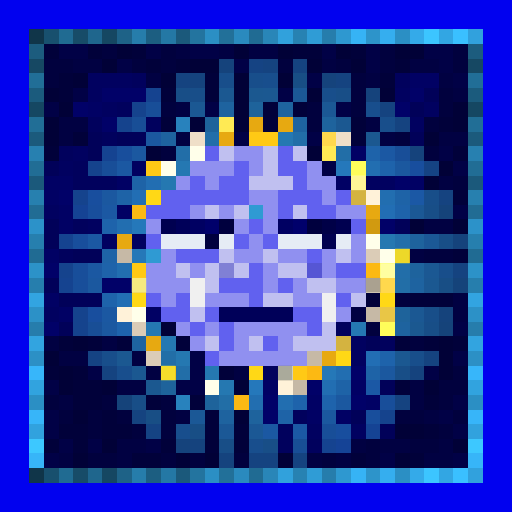
t = 0.00 s
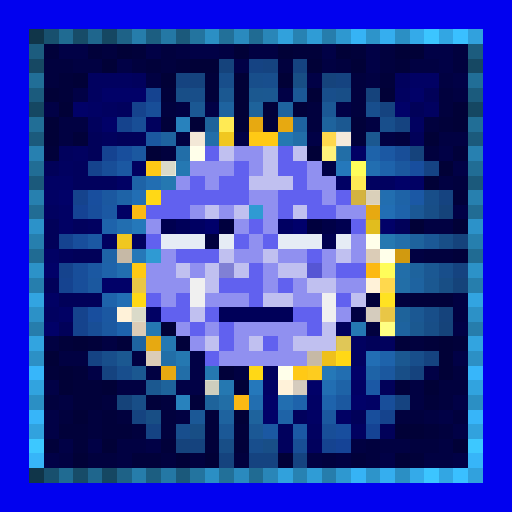
t = 0.63 s
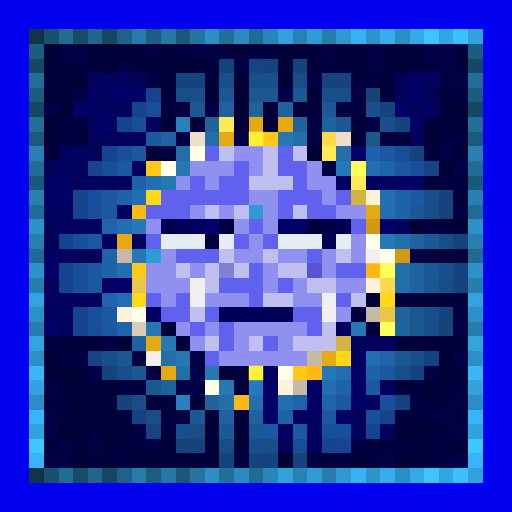
t = 1.25 s
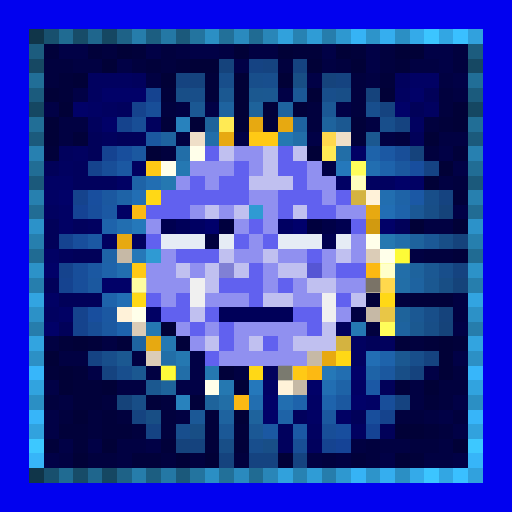
t = 1.88 s
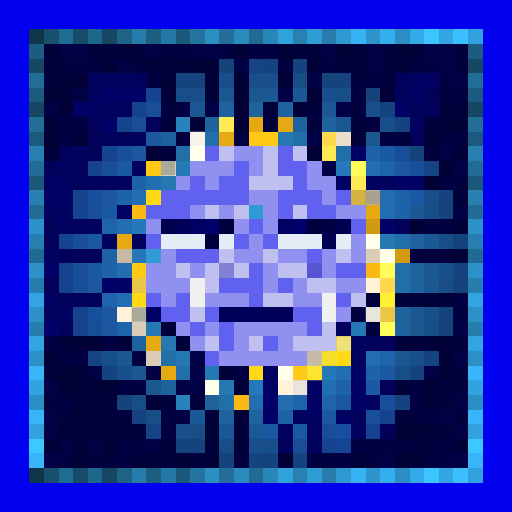
t = 2.50 s
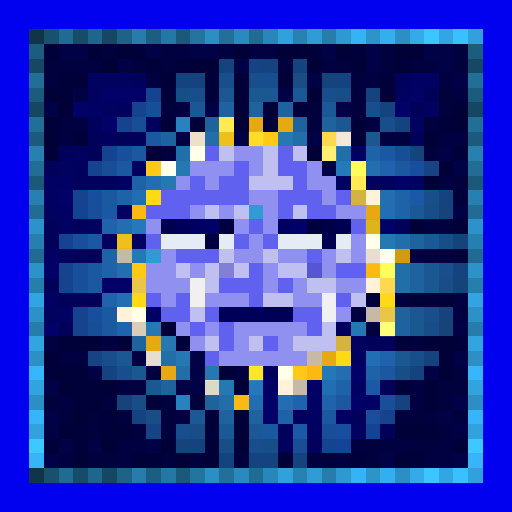
t = 3.13 s

The animated SVG that drew these frames (rendered in a browser with its animation timeline set to each time). Animation: 1 CSS @keyframes rule; one cycle of 3.75 s, repeats indefinitely.

<svg viewBox="0 0 35 35" shape-rendering="crispEdges" xmlns="http://www.w3.org/2000/svg"><style>@keyframes pop{0%,100%{opacity:0}18%{opacity:1}36%{opacity:0}}.a00{animation:pop 2s linear 0.00s infinite}.a01{animation:pop 2s linear -0.25s infinite}.a02{animation:pop 2s linear -0.50s infinite}.a03{animation:pop 2s linear -0.75s infinite}.a04{animation:pop 2s linear -1.00s infinite}.a05{animation:pop 2s linear -1.25s infinite}.a06{animation:pop 2s linear -1.50s infinite}.a07{animation:pop 2s linear -1.75s infinite}</style><rect width="35" height="35" fill="#0101ef"/><path fill="#103549" d="M2 2h1v1H2zM2 32h1v1H2z"/><path fill="#18506e" d="M3 2h1v1H3zM3 32h1v1H3z"/><path fill="#206b92" d="M4 2h1v1H4zM4 32h1v1H4z"/><path fill="#174c68" d="M5 2h1v1H5zM5 32h1v1H5z"/><path fill="#1f668d" d="M6 2h1v1H6zM6 32h1v1H6z"/><path fill="#154762" d="M7 2h1v1H7zM2 7h1v1H2zM32 7h1v1H32zM7 32h1v1H7z"/><path fill="#1e6287" d="M8 2h1v1H8zM8 32h1v1H8z"/><path fill="#267dab" d="M9 2h1v1H9zM9 32h1v1H9z"/><path fill="#1c5e81" d="M10 2h1v1H10zM10 32h1v1H10z"/><path fill="#2478a5" d="M11 2h1v1H11zM11 32h1v1H11z"/><path fill="#1b597b" d="M12 2h1v1H12zM2 12h1v1H2zM32 12h1v1H32zM12 32h1v1H12z"/><path fill="#23749f" d="M13 2h1v1H13zM13 32h1v1H13z"/><path fill="#2b8fc4" d="M14 2h1v1H14zM27 2h1v1H27zM2 27h1v1H2zM32 27h1v1H32zM14 32h1v1H14zM27 32h1v1H27z"/><path fill="#227099" d="M15 2h1v1H15zM15 32h1v1H15z"/><path fill="#2a8abe" d="M16 2h1v1H16zM16 32h1v1H16z"/><path fill="#206b93" d="M17 2h1v1H17zM2 17h1v1H2zM32 17h1v1H32zM17 32h1v1H17z"/><path fill="#2986b8" d="M18 2h1v1H18zM18 32h1v1H18z"/><path fill="#31a1dc" d="M19 2h1v1H19zM19 32h1v1H19z"/><path fill="#2782b2" d="M20 2h1v1H20zM20 32h1v1H20z"/><path fill="#2f9cd6" d="M21 2h1v1H21zM21 32h1v1H21z"/><path fill="#267dac" d="M22 2h1v1H22zM2 22h1v1H2zM32 22h1v1H32zM22 32h1v1H22z"/><path fill="#2e98d0" d="M23 2h1v1H23zM23 32h1v1H23z"/><path fill="#36b3f5" d="M24 2h1v1H24zM24 32h1v1H24z"/><path fill="#2d94ca" d="M25 2h1v1H25zM25 32h1v1H25z"/><path fill="#35aeef" d="M26 2h1v1H26zM26 32h1v1H26z"/><path fill="#34aae9" d="M28 2h1v1H28zM28 32h1v1H28z"/><path fill="#3cc5ff" d="M29 2h1v1H29zM29 32h1v1H29z"/><path fill="#32a6e3" d="M30 2h1v1H30zM30 32h1v1H30z"/><path fill="#3ac0ff" d="M31 2h1v1H31zM31 32h1v1H31z"/><path fill="#31a1dd" d="M32 2h1v1H32zM32 32h1v1H32z"/><path fill="#1c5c7e" d="M2 3h1v1H2zM32 3h1v1H32z"/><path fill="#01013a" d="M3 3h1v1H3zM6 3h1v1H6zM9 3h1v1H9zM20 3h2v1H20zM24 3h1v1H24zM10 4h1v1H10zM12 4h1v1H12zM27 4h1v1H27zM4 5h1v1H4zM14 5h1v1H14zM26 5h1v1H26zM4 6h1v1H4zM11 6h1v1H11zM14 6h1v1H14zM18 7h1v1H18zM20 7h1v1H20zM11 8h1v1H11zM18 8h1v1H18zM24 8h1v1H24zM30 8h1v1H30zM5 9h1v1H5zM24 9h1v1H24zM3 10h1v1H3zM31 10h1v1H31zM31 13h1v1H31zM31 17h1v1H31zM25 20h1v1H25zM28 20h3v1H28zM4 23h1v1H4zM6 23h1v1H6zM8 23h1v1H8zM12 23h1v1H12zM27 23h1v1H27zM29 23h1v1H29zM31 23h1v1H31zM3 25h1v1H3zM5 25h1v1H5zM15 25h1v1H15zM5 26h2v1H5zM27 26h1v1H27zM5 27h2v1H5zM10 27h1v1H10zM13 27h1v1H13zM29 27h1v1H29zM7 28h1v1H7zM14 28h1v1H14zM4 29h2v1H4zM7 29h2v1H7zM14 29h1v1H14zM16 29h1v1H16zM29 29h1v1H29zM3 30h1v1H3zM5 30h1v1H5zM11 30h1v1H11zM14 30h1v1H14zM16 30h1v1H16zM9 31h2v1H9zM24 31h1v1H24zM28 31h1v1H28z"/><path fill="#010146" d="M4 3h2v1H4zM10 3h1v1H10zM13 3h2v1H13zM22 3h1v1H22zM25 3h1v1H25zM29 3h2v1H29zM8 4h1v1H8zM16 4h1v1H16zM25 4h1v1H25zM30 4h1v1H30zM21 5h1v1H21zM31 5h1v1H31zM5 6h1v1H5zM19 6h1v1H19zM3 7h1v1H3zM14 7h1v1H14zM23 7h1v1H23zM16 9h1v1H16zM21 9h1v1H21zM30 10h1v1H30zM22 11h1v1H22zM31 11h1v1H31zM31 14h1v1H31zM31 22h1v1H31zM13 24h1v1H13zM31 24h1v1H31zM6 25h1v1H6zM13 25h1v1H13zM29 25h1v1H29zM3 26h1v1H3zM12 26h2v1H12zM31 27h1v1H31zM3 28h1v1H3zM30 28h1v1H30zM3 29h1v1H3zM31 29h1v1H31zM4 30h1v1H4zM6 30h1v1H6zM10 30h1v1H10zM3 31h1v1H3zM26 31h1v1H26zM31 31h1v1H31z"/><path fill="#01013e" d="M7 3h1v1H7zM11 3h1v1H11zM26 3h1v1H26zM31 3h1v1H31zM3 4h2v1H3zM9 4h1v1H9zM11 4h1v1H11zM19 4h1v1H19zM23 4h1v1H23zM26 4h1v1H26zM31 4h1v1H31zM3 5h1v1H3zM24 5h1v1H24zM24 6h1v1H24zM30 6h1v1H30zM11 7h1v1H11zM21 7h1v1H21zM24 7h1v1H24zM30 7h1v1H30zM21 8h1v1H21zM29 8h1v1H29zM27 9h1v1H27zM11 10h1v1H11zM29 10h1v1H29zM31 12h1v1H31zM29 17h2v1H29zM27 20h1v1H27zM25 22h1v1H25zM28 23h1v1H28zM31 25h1v1H31zM30 26h2v1H30zM3 27h1v1H3zM7 27h1v1H7zM11 27h1v1H11zM30 27h1v1H30zM4 28h1v1H4zM6 28h1v1H6zM8 28h1v1H8zM11 28h1v1H11zM27 28h2v1H27zM31 28h1v1H31zM6 29h1v1H6zM9 29h1v1H9zM11 29h1v1H11zM30 29h1v1H30zM25 30h1v1H25zM28 30h2v1H28zM6 31h2v1H6zM11 31h1v1H11zM13 31h1v1H13zM16 31h1v1H16zM22 31h1v1H22zM25 31h1v1H25z"/><path fill="#010137" d="M8 3h1v1H8zM16 3h1v1H16zM19 3h1v1H19zM23 3h1v1H23zM27 3h2v1H27zM7 4h1v1H7zM13 4h2v1H13zM21 4h1v1H21zM24 4h1v1H24zM5 5h1v1H5zM11 5h1v1H11zM16 5h1v1H16zM19 5h1v1H19zM3 6h1v1H3zM16 6h1v1H16zM21 6h1v1H21zM26 6h1v1H26zM4 7h1v1H4zM16 7h1v1H16zM31 7h1v1H31zM3 8h1v1H3zM13 8h1v1H13zM16 8h1v1H16zM31 8h1v1H31zM3 9h1v1H3zM29 9h1v1H29zM10 10h1v1H10zM21 10h1v1H21zM30 11h1v1H30zM29 12h1v1H29zM28 15h1v1H28zM31 15h1v1H31zM11 22h1v1H11zM5 23h1v1H5zM30 23h1v1H30zM3 24h1v1H3zM30 24h1v1H30zM4 25h1v1H4zM30 25h1v1H30zM4 26h1v1H4zM7 26h1v1H7zM16 26h1v1H16zM29 26h1v1H29zM5 28h1v1H5zM16 28h1v1H16zM27 29h2v1H27zM7 30h1v1H7zM31 30h1v1H31zM5 31h1v1H5zM12 31h1v1H12zM14 31h1v1H14zM19 31h1v1H19zM27 31h1v1H27z"/><path fill="#010142" d="M12 3h1v1H12zM15 3h1v1H15zM17 3h2v1H17zM5 4h2v1H5zM22 4h1v1H22zM28 4h2v1H28zM10 5h1v1H10zM25 5h1v1H25zM30 5h1v1H30zM31 6h1v1H31zM12 7h1v1H12zM4 8h2v1H4zM25 8h1v1H25zM4 9h1v1H4zM12 9h1v1H12zM26 9h1v1H26zM30 9h2v1H30zM30 12h1v1H30zM29 15h2v1H29zM28 17h1v1H28zM31 20h1v1H31zM24 21h1v1H24zM31 21h1v1H31zM3 23h1v1H3zM7 23h1v1H7zM4 24h2v1H4zM9 24h1v1H9zM10 25h1v1H10zM16 25h1v1H16zM8 26h2v1H8zM28 26h1v1H28zM4 27h1v1H4zM28 27h1v1H28zM12 28h1v1H12zM29 28h1v1H29zM8 30h2v1H8zM24 30h1v1H24zM26 30h2v1H26zM30 30h1v1H30zM4 31h1v1H4zM8 31h1v1H8zM21 31h1v1H21zM23 31h1v1H23zM29 31h2v1H29z"/><path fill="#164863" d="M2 4h1v1H2zM32 4h1v1H32z"/><path fill="#15437c" d="M15 4h1v1H15zM22 5h1v1H22zM25 6h1v1H25zM28 10h1v1H28zM31 16h1v1H31zM30 21h1v1H30zM12 30h1v1H12z"/><path fill="#154383" d="M17 4h1v1H17zM29 11h1v1H29zM6 24h1v1H6zM10 29h1v1H10z"/><path fill="#154380" d="M18 4h1v1H18zM20 4h1v1H20zM12 5h1v1H12zM23 5h1v1H23zM26 7h1v1H26zM27 8h1v1H27zM30 13h1v1H30zM31 18h1v1H31zM29 24h1v1H29zM7 25h1v1H7zM27 27h1v1H27zM9 28h1v1H9zM17 31h2v1H17zM20 31h1v1H20z"/><path fill="#216e97" d="M2 5h1v1H2zM32 5h1v1H32z"/><path fill="#010160" d="M6 5h3v1H6zM6 6h1v1H6zM27 6h1v1H27zM7 7h1v1H7zM29 7h1v1H29zM28 8h1v1H28zM5 10h1v1H5zM4 11h1v1H4zM9 11h1v1H9zM25 12h2v1H25zM3 14h1v1H3zM6 15h1v1H6zM7 16h1v1H7zM9 16h1v1H9zM3 21h1v1H3zM24 23h1v1H24zM24 24h1v1H24zM21 29h1v1H21zM24 29h1v1H24z"/><path fill="#01015d" d="M9 5h1v1H9zM27 5h1v1H27zM8 7h1v1H8zM6 8h1v1H6zM10 8h1v1H10zM7 9h1v1H7zM4 10h1v1H4zM5 11h1v1H5zM5 12h3v1H5zM5 15h1v1H5zM4 17h1v1H4zM23 22h1v1H23zM26 23h1v1H26zM18 25h1v1H18zM20 28h1v1H20zM19 29h1v1H19zM19 30h1v1H19zM21 30h1v1H21z"/><path fill="#15437e" d="M13 5h1v1H13zM28 25h1v1H28zM13 30h1v1H13zM15 31h1v1H15z"/><path fill="#184e8b" d="M15 5h1v1H15zM17 5h1v1H17zM22 6h1v1H22zM26 8h1v1H26zM30 18h1v1H30zM7 24h1v1H7zM28 24h1v1H28z"/><path fill="#184e8d" d="M18 5h1v1H18zM25 7h1v1H25zM8 25h1v1H8zM12 29h1v1H12zM17 30h1v1H17z"/><path fill="#184e85" d="M20 5h1v1H20zM30 19h1v1H30zM10 28h1v1H10zM13 29h1v1H13z"/><path fill="#010164" d="M28 5h2v1H28zM6 7h1v1H6zM24 10h1v1H24zM3 12h2v1H3zM8 12h1v1H8zM23 12h1v1H23zM28 12h1v1H28zM3 13h1v1H3zM4 14h1v1H4zM8 14h1v1H8zM4 15h1v1H4zM3 17h1v1H3zM3 20h1v1H3zM4 21h1v1H4zM10 21h1v1H10zM18 26h1v1H18zM24 26h1v1H24zM21 27h1v1H21zM25 27h1v1H25zM21 28h1v1H21zM23 28h1v1H23z"/><path fill="#1b5b7d" d="M2 6h1v1H2zM32 6h1v1H32z"/><path fill="#010168" d="M7 6h3v1H7zM28 6h1v1H28zM5 7h1v1H5zM27 7h1v1H27zM7 8h1v1H7zM27 12h1v1H27zM4 13h1v1H4zM26 15h1v1H26zM3 18h1v1H3zM7 19h2v1H7zM3 22h1v1H3zM24 25h1v1H24zM21 26h1v1H21zM18 27h1v1H18zM24 27h1v1H24zM18 28h1v1H18z"/><path fill="#154390" d="M10 6h1v1H10zM4 16h1v1H4zM4 19h1v1H4zM22 30h1v1H22z"/><path fill="#184e87" d="M12 6h1v1H12zM23 6h1v1H23zM29 14h1v1H29zM30 16h1v1H30zM29 22h1v1H29zM27 25h1v1H27zM9 27h1v1H9zM15 30h1v1H15zM18 30h1v1H18z"/><path fill="#184e89" d="M13 6h1v1H13zM29 13h1v1H29zM29 21h1v1H29z"/><path fill="#1b5891" d="M15 6h1v1H15zM18 6h1v1H18zM23 8h1v1H23zM29 19h1v1H29zM8 24h1v1H8zM27 24h1v1H27zM9 25h1v1H9z"/><path fill="#1b5890" d="M17 6h1v1H17zM25 9h1v1H25zM28 22h1v1H28zM10 26h1v1H10z"/><path fill="#1b5896" d="M20 6h1v1H20zM29 16h1v1H29zM13 28h1v1H13zM15 29h1v1H15z"/><path fill="#010159" d="M29 6h1v1H29zM28 7h1v1H28zM6 9h1v1H6zM8 9h2v1H8zM28 9h1v1H28zM6 10h1v1H6zM3 11h1v1H3zM3 15h1v1H3zM27 15h1v1H27zM3 16h1v1H3zM5 17h2v1H5zM3 19h1v1H3zM4 20h3v1H4zM4 22h1v1H4zM25 23h1v1H25zM26 26h1v1H26zM24 28h1v1H24zM26 29h1v1H26z"/><path fill="#15438d" d="M9 7h1v1H9zM8 8h1v1H8zM6 11h1v1H6zM5 13h1v1H5zM4 18h1v1H4zM5 21h1v1H5zM5 22h1v1H5zM26 28h1v1H26z"/><path fill="#184e98" d="M10 7h1v1H10zM27 10h1v1H27zM7 11h1v1H7zM22 29h1v1H22z"/><path fill="#1b5893" d="M13 7h1v1H13zM29 18h1v1H29zM28 21h1v1H28z"/><path fill="#1e639f" d="M15 7h1v1H15zM19 7h1v1H19zM11 9h1v1H11zM27 22h1v1H27zM15 28h1v1H15z"/><path fill="#1e639b" d="M17 7h1v1H17zM14 8h1v1H14zM27 21h1v1H27zM11 26h1v1H11zM14 27h1v1H14z"/><path fill="#1b5895" d="M22 7h1v1H22zM28 14h1v1H28zM17 29h1v1H17z"/><path fill="#216e96" d="M2 8h1v1H2zM32 8h1v1H32z"/><path fill="#184e96" d="M9 8h1v1H9zM6 22h1v1H6zM20 30h1v1H20z"/><path fill="#2882bd" d="M12 8h1v1H12zM12 27h1v1H12z"/><path fill="#ffea54" d="M15 8h1v1H15zM22 10h1v1H22zM24 12h1v1H24z"/><path fill="#e7a911" d="M17 8h1v1H17zM19 8h1v1H19zM15 9h1v1H15zM25 14h1v1H25zM8 16h1v1H8zM10 23h1v1H10zM22 24h1v1H22zM11 25h1v1H11z"/><path fill="#1e63a0" d="M20 8h1v1H20zM28 19h1v1H28zM9 23h1v1H9z"/><path fill="#1e639d" d="M22 8h1v1H22zM28 16h1v1H28zM28 18h1v1H28zM17 28h1v1H17z"/><path fill="#1b5a7c" d="M2 9h1v1H2zM32 9h1v1H32z"/><path fill="#1b58a0" d="M10 9h1v1H10zM9 10h1v1H9zM7 13h1v1H7zM7 22h1v1H7zM23 27h1v1H23z"/><path fill="#efdfc8" d="M13 9h1v1H13zM23 9h1v1H23z"/><path fill="#226ea9" d="M14 9h1v1H14zM27 18h1v1H27z"/><path fill="#ffc915" d="M17 9h2v1H17zM10 11h1v1H10zM9 18h1v1H9zM20 25h1v1H20z"/><path fill="#2578b2" d="M19 9h1v1H19zM12 11h1v1H12zM11 23h1v1H11z"/><path fill="#226ea8" d="M20 9h1v1H20zM12 10h1v1H12zM12 25h1v1H12z"/><path fill="#ffd84d" d="M22 9h1v1H22zM26 19h1v1H26z"/><path fill="#2780b0" d="M2 10h1v1H2zM32 10h1v1H32z"/><path fill="#154391" d="M7 10h1v1H7z"/><path fill="#184e9c" d="M8 10h1v1H8zM6 14h1v1H6zM5 16h1v1H5zM25 28h1v1H25z"/><path fill="#ffffea" d="M13 10h1v1H13zM11 11h1v1H11zM25 16h1v1H25zM26 17h1v1H26zM9 21h1v1H9zM19 25h1v1H19zM14 26h1v1H14z"/><path fill="#6161ef" d="M14 10h1v1H14zM19 10h1v1H19zM16 11h1v1H16zM19 11h2v1H19zM13 12h1v1H13zM15 12h2v1H15zM20 12h1v1H20zM11 13h6v1H11zM19 13h3v1H19zM23 13h1v1H23zM10 14h3v1H10zM19 14h1v1H19zM21 14h2v1H21zM17 15h1v1H17zM24 15h1v1H24zM10 16h1v1H10zM16 16h1v1H16zM18 16h1v1H18zM12 17h3v1H12zM21 17h1v1H21zM17 18h1v1H17zM23 18h2v1H23zM15 19h3v1H15zM19 19h1v1H19zM10 20h1v1H10zM12 20h1v1H12zM17 20h1v1H17zM23 20h1v1H23zM11 21h2v1H11zM14 21h1v1H14zM20 21h2v1H20zM13 22h1v1H13zM15 22h1v1H15zM21 22h1v1H21zM15 23h1v1H15zM18 23h1v1H18zM14 24h1v1H14z"/><path fill="#c0c0f0" d="M15 10h1v1H15zM18 10h1v1H18zM20 10h1v1H20zM18 11h1v1H18zM17 12h3v1H17zM14 14h1v1H14zM16 14h1v1H16zM20 14h1v1H20zM15 17h1v1H15zM18 17h1v1H18zM23 17h1v1H23zM12 18h1v1H12zM14 18h1v1H14zM16 18h1v1H16zM19 18h2v1H19zM14 19h1v1H14zM21 19h2v1H21zM18 20h2v1H18zM24 20h1v1H24zM13 21h1v1H13zM22 22h1v1H22zM14 23h1v1H14zM17 23h1v1H17zM20 23h3v1H20z"/><path fill="#9090f0" d="M16 10h2v1H16zM13 11h3v1H13zM17 11h1v1H17zM21 11h1v1H21zM12 12h1v1H12zM14 12h1v1H14zM21 12h2v1H21zM17 13h2v1H17zM22 13h1v1H22zM13 14h1v1H13zM15 14h1v1H15zM18 14h1v1H18zM23 14h2v1H23zM10 15h1v1H10zM16 15h1v1H16zM18 15h1v1H18zM17 16h1v1H17zM24 16h1v1H24zM11 17h1v1H11zM16 17h2v1H16zM19 17h2v1H19zM22 17h1v1H22zM24 17h1v1H24zM10 18h2v1H10zM13 18h1v1H13zM18 18h1v1H18zM22 18h1v1H22zM10 19h3v1H10zM18 19h1v1H18zM20 19h1v1H20zM23 19h2v1H23zM11 20h1v1H11zM14 20h3v1H14zM20 20h2v1H20zM23 21h1v1H23zM12 22h1v1H12zM14 22h1v1H14zM16 22h5v1H16zM13 23h1v1H13zM16 23h1v1H16zM19 23h1v1H19zM15 24h6v1H15z"/><path fill="#226ea7" d="M23 10h1v1H23zM27 19h1v1H27zM11 24h1v1H11z"/><path fill="#1e63aa" d="M25 10h1v1H25zM27 14h1v1H27zM7 18h1v1H7z"/><path fill="#1b58a3" d="M26 10h1v1H26zM7 14h1v1H7zM6 16h1v1H6z"/><path fill="#216d95" d="M2 11h1v1H2zM32 11h1v1H32z"/><path fill="#1b58a2" d="M8 11h1v1H8zM6 18h1v1H6zM7 21h1v1H7zM18 29h1v1H18z"/><path fill="#2578bb" d="M23 11h1v1H23zM17 26h1v1H17z"/><path fill="#fffd5a" d="M24 11h1v1H24zM26 18h1v1H26zM26 22h1v1H26z"/><path fill="#226eb1" d="M25 11h1v1H25zM23 25h1v1H23z"/><path fill="#1e63ab" d="M26 11h1v1H26zM7 15h1v1H7zM7 20h1v1H7zM26 24h1v1H26zM20 27h1v1H20z"/><path fill="#1b589f" d="M27 11h1v1H27zM6 19h1v1H6zM26 25h1v1H26zM22 28h1v1H22z"/><path fill="#184e9e" d="M28 11h1v1H28zM6 13h1v1H6zM6 21h1v1H6zM23 29h1v1H23z"/><path fill="#1e63a7" d="M9 12h1v1H9zM8 13h1v1H8zM27 13h1v1H27zM7 17h1v1H7zM25 25h1v1H25zM23 26h1v1H23zM19 28h1v1H19z"/><path fill="#226eb2" d="M10 12h1v1H10zM22 26h1v1H22z"/><path fill="#2578b1" d="M11 12h1v1H11zM26 16h1v1H26zM12 24h1v1H12zM14 25h1v1H14zM15 26h1v1H15z"/><path fill="#2780af" d="M2 13h1v1H2zM32 13h1v1H32z"/><path fill="#226eb4" d="M9 13h1v1H9zM26 14h1v1H26zM8 20h1v1H8zM25 24h1v1H25z"/><path fill="#ffd816" d="M10 13h1v1H10zM9 20h1v1H9zM26 20h1v1H26zM23 24h1v1H23zM17 25h1v1H17z"/><path fill="#d4b340" d="M24 13h1v1H24zM23 23h1v1H23z"/><path fill="#fff2d9" d="M25 13h1v1H25zM25 19h1v1H25zM8 21h1v1H8zM19 26h1v1H19z"/><path fill="#226eb0" d="M26 13h1v1H26zM8 15h1v1H8zM8 18h1v1H8zM17 27h1v1H17zM19 27h1v1H19z"/><path fill="#1b58a5" d="M28 13h1v1H28zM25 26h1v1H25zM20 29h1v1H20z"/><path fill="#216c94" d="M2 14h1v1H2zM32 14h1v1H32z"/><path fill="#154394" d="M5 14h1v1H5zM25 29h1v1H25z"/><path fill="#fcb913" d="M9 14h1v1H9zM25 18h1v1H25zM21 25h1v1H21zM16 27h1v1H16z"/><path fill="#2f9ad3" d="M17 14h1v1H17zM10 17h1v1H10z"/><path fill="#15437a" d="M30 14h1v1H30zM31 19h1v1H31zM30 22h1v1H30zM8 27h1v1H8z"/><path fill="#2c92c9" d="M2 15h1v1H2zM32 15h1v1H32z"/><path fill="#2578ba" d="M9 15h1v1H9z"/><path fill="#000050" d="M11 15h1v1H11zM23 15h1v1H23zM22 16h1v1H22z"/><path fill="#000059" d="M12 15h1v1H12zM15 21h5v1H15z"/><path fill="#000062" d="M13 15h1v1H13zM19 15h1v1H19z"/><path fill="#00006b" d="M14 15h1v1H14zM20 15h1v1H20z"/><path fill="#00003e" d="M15 15h1v1H15zM21 15h1v1H21zM14 16h1v1H14z"/><path fill="#000047" d="M22 15h1v1H22z"/><path fill="#d19a10" d="M25 15h1v1H25zM27 17h1v1H27z"/><path fill="#267fae" d="M2 16h1v1H2zM32 16h1v1H32z"/><path fill="#e6ecf5" d="M11 16h3v1H11zM15 16h1v1H15zM19 16h3v1H19zM23 16h1v1H23z"/><path fill="#226eaa" d="M27 16h1v1H27z"/><path fill="#c6b9a6" d="M8 17h1v1H8zM25 21h1v1H25zM21 24h1v1H21zM20 26h1v1H20z"/><path fill="#2578b8" d="M9 17h1v1H9zM22 25h1v1H22z"/><path fill="#dbccb7" d="M25 17h1v1H25zM9 22h1v1H9zM10 24h1v1H10z"/><path fill="#2c92c8" d="M2 18h1v1H2zM32 18h1v1H32z"/><path fill="#184e9a" d="M5 18h1v1H5zM5 19h1v1H5zM26 27h1v1H26z"/><path fill="#8080d5" d="M15 18h1v1H15z"/><path fill="#5656d4" d="M21 18h1v1H21z"/><path fill="#267ead" d="M2 19h1v1H2zM32 19h1v1H32z"/><path fill="#e9c646" d="M9 19h1v1H9zM26 21h1v1H26z"/><path fill="#f0f0f0" d="M13 19h1v1H13zM13 20h1v1H13zM22 20h1v1H22zM22 21h1v1H22z"/><path fill="#32a4e1" d="M2 20h1v1H2zM32 20h1v1H32z"/><path fill="#2c91c7" d="M2 21h1v1H2zM32 21h1v1H32z"/><path fill="#1e63ac" d="M8 22h1v1H8zM22 27h1v1H22z"/><path fill="#2578b3" d="M10 22h1v1H10zM24 22h1v1H24z"/><path fill="#32a4e0" d="M2 23h1v1H2zM32 23h1v1H32z"/><path fill="#2c90c5" d="M2 24h1v1H2zM32 24h1v1H32z"/><path fill="#37b6fa" d="M2 25h1v1H2zM32 25h1v1H32z"/><path fill="#31a3df" d="M2 26h1v1H2zM32 26h1v1H32z"/><path fill="#226ea6" d="M15 27h1v1H15z"/><path fill="#37b5f9" d="M2 28h1v1H2zM32 28h1v1H32z"/><path fill="#31a2de" d="M2 29h1v1H2zM32 29h1v1H32z"/><path fill="#3dc8ff" d="M2 30h1v1H2zM32 30h1v1H32z"/><path fill="#154396" d="M23 30h1v1H23z"/><path fill="#37b5f8" d="M2 31h1v1H2zM32 31h1v1H32z"/><g fill="#ffffff"><rect x="13" y="9" width="1" height="1" class="a00"/><rect x="23" y="9" width="1" height="1" class="a06"/><rect x="25" y="17" width="1" height="1" class="a04"/><rect x="25" y="21" width="1" height="1" class="a00"/><rect x="10" y="24" width="1" height="1" class="a04"/><rect x="20" y="26" width="1" height="1" class="a00"/></g><g fill="#ffff3c"><rect x="15" y="9" width="1" height="1" class="a06"/><rect x="8" y="16" width="1" height="1" class="a06"/><rect x="22" y="24" width="1" height="1" class="a00"/><rect x="11" y="25" width="1" height="1" class="a02"/></g><rect x="17" y="9" width="1" height="1" fill="#ffff44" class="a04"/><g fill="#ffffc3"><rect x="22" y="10" width="1" height="1" class="a06"/><rect x="24" y="12" width="1" height="1" class="a02"/></g><g fill="#74746a"><rect x="11" y="11" width="1" height="1" class="a00"/><rect x="9" y="21" width="1" height="1" class="a00"/><rect x="19" y="25" width="1" height="1" class="a02"/><rect x="14" y="26" width="1" height="1" class="a06"/></g><g fill="#746e63"><rect x="25" y="13" width="1" height="1" class="a00"/><rect x="25" y="19" width="1" height="1" class="a02"/></g><g fill="#ffff3a"><rect x="25" y="15" width="1" height="1" class="a06"/><rect x="27" y="17" width="1" height="1" class="a02"/></g><g fill="#ffffcf"><rect x="26" y="18" width="1" height="1" class="a02"/><rect x="26" y="22" width="1" height="1" class="a06"/></g><rect x="9" y="19" width="1" height="1" fill="#ffffa6" class="a02"/><g fill="#ffff46"><rect x="26" y="20" width="1" height="1" class="a00"/><rect x="17" y="25" width="1" height="1" class="a04"/></g><rect x="23" y="23" width="1" height="1" fill="#ffff9a" class="a00"/><rect x="21" y="25" width="1" height="1" fill="#ffff40" class="a00"/></svg>
